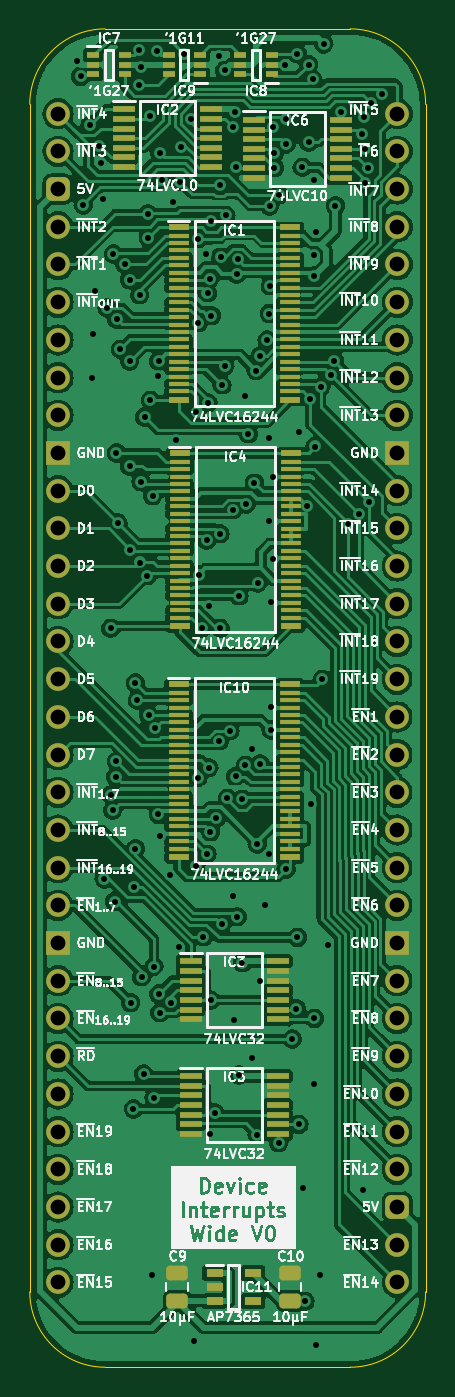
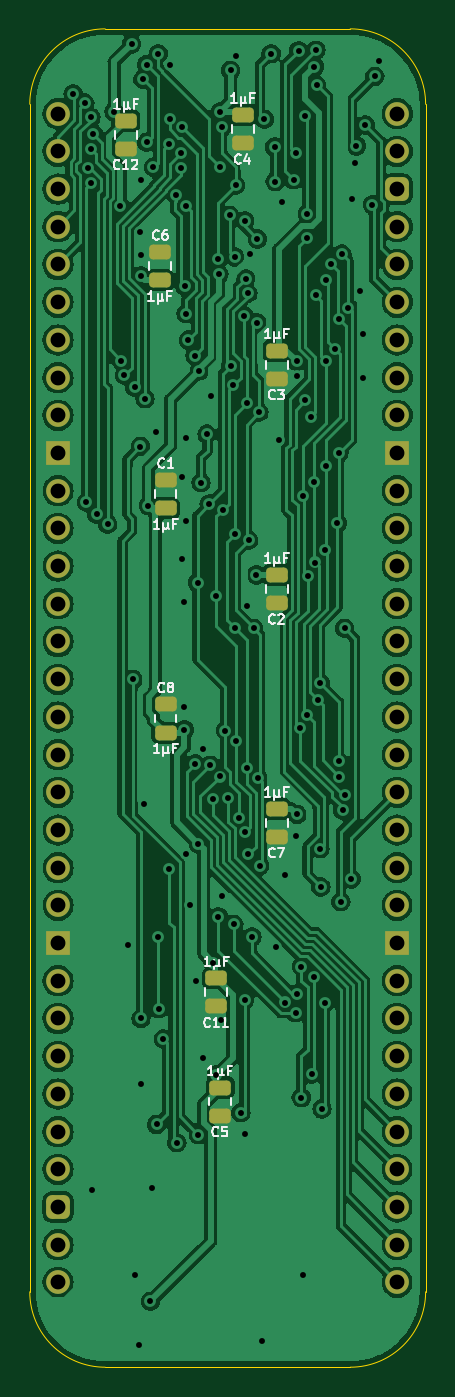
Circuit board: 9 layer files. Board 26.7 x 90.2 mm.
- bottom_copper: HCP65 Device Interrupts Wide-B_Cu.gbr (236536 bytes)
- bottom_mask: HCP65 Device Interrupts Wide-B_Mask.gbr (3777 bytes)
- bottom_silk: HCP65 Device Interrupts Wide-B_Silkscreen.gbr (23962 bytes)
- outline: HCP65 Device Interrupts Wide-Edge_Cuts.gbr (1020 bytes)
- top_copper: HCP65 Device Interrupts Wide-F_Cu.gbr (316060 bytes)
- top_mask: HCP65 Device Interrupts Wide-F_Mask.gbr (9117 bytes)
- top_silk: HCP65 Device Interrupts Wide-F_Silkscreen.gbr (177538 bytes)
- drill: HCP65 Device Interrupts Wide-NPTH.drl (268 bytes)
- drill: HCP65 Device Interrupts Wide-PTH.drl (4019 bytes)

=== bottom_copper: HCP65 Device Interrupts Wide-B_Cu.gbr (236536 bytes, source omitted) ===
=== bottom_mask: HCP65 Device Interrupts Wide-B_Mask.gbr ===
%TF.GenerationSoftware,KiCad,Pcbnew,7.0.5*%
%TF.CreationDate,2024-01-04T10:21:34+02:00*%
%TF.ProjectId,HCP65 Device Interrupts Wide,48435036-3520-4446-9576-69636520496e,rev?*%
%TF.SameCoordinates,Original*%
%TF.FileFunction,Soldermask,Bot*%
%TF.FilePolarity,Negative*%
%FSLAX46Y46*%
G04 Gerber Fmt 4.6, Leading zero omitted, Abs format (unit mm)*
G04 Created by KiCad (PCBNEW 7.0.5) date 2024-01-04 10:21:34*
%MOMM*%
%LPD*%
G01*
G04 APERTURE LIST*
G04 Aperture macros list*
%AMRoundRect*
0 Rectangle with rounded corners*
0 $1 Rounding radius*
0 $2 $3 $4 $5 $6 $7 $8 $9 X,Y pos of 4 corners*
0 Add a 4 corners polygon primitive as box body*
4,1,4,$2,$3,$4,$5,$6,$7,$8,$9,$2,$3,0*
0 Add four circle primitives for the rounded corners*
1,1,$1+$1,$2,$3*
1,1,$1+$1,$4,$5*
1,1,$1+$1,$6,$7*
1,1,$1+$1,$8,$9*
0 Add four rect primitives between the rounded corners*
20,1,$1+$1,$2,$3,$4,$5,0*
20,1,$1+$1,$4,$5,$6,$7,0*
20,1,$1+$1,$6,$7,$8,$9,0*
20,1,$1+$1,$8,$9,$2,$3,0*%
G04 Aperture macros list end*
%ADD10O,1.600000X1.600000*%
%ADD11RoundRect,0.400000X-0.400000X-0.400000X0.400000X-0.400000X0.400000X0.400000X-0.400000X0.400000X0*%
%ADD12R,1.600000X1.600000*%
%ADD13RoundRect,0.250000X-0.475000X0.250000X-0.475000X-0.250000X0.475000X-0.250000X0.475000X0.250000X0*%
%ADD14RoundRect,0.250000X0.475000X-0.250000X0.475000X0.250000X-0.475000X0.250000X-0.475000X-0.250000X0*%
G04 APERTURE END LIST*
D10*
%TO.C,J2*%
X86360000Y-71120000D03*
X86360000Y-73660000D03*
D11*
X86360000Y-76200000D03*
D10*
X86360000Y-78740000D03*
X86360000Y-81280000D03*
X86360000Y-83820000D03*
X86360000Y-86360000D03*
X86360000Y-88900000D03*
X86360000Y-91440000D03*
D12*
X86360000Y-93980000D03*
D10*
X86360000Y-96520000D03*
X86360000Y-99060000D03*
X86360000Y-101600000D03*
X86360000Y-104140000D03*
X86360000Y-106680000D03*
X86360000Y-109220000D03*
X86360000Y-111760000D03*
X86360000Y-114300000D03*
X86360000Y-116840000D03*
X86360000Y-119380000D03*
X86360000Y-121920000D03*
X86360000Y-124460000D03*
D12*
X86360000Y-127000000D03*
D10*
X86360000Y-129540000D03*
X86360000Y-132080000D03*
X86360000Y-134620000D03*
X86360000Y-137160000D03*
X86360000Y-139700000D03*
X86360000Y-142240000D03*
X86360000Y-144780000D03*
X86360000Y-147320000D03*
X86360000Y-149860000D03*
X109220000Y-149860000D03*
X109220000Y-147320000D03*
D11*
X109220000Y-144780000D03*
D10*
X109220000Y-142240000D03*
X109220000Y-139700000D03*
X109220000Y-137160000D03*
X109220000Y-134620000D03*
X109220000Y-132080000D03*
X109220000Y-129540000D03*
D12*
X109220000Y-127000000D03*
D10*
X109220000Y-124460000D03*
X109220000Y-121920000D03*
X109220000Y-119380000D03*
X109220000Y-116840000D03*
X109220000Y-114300000D03*
X109220000Y-111760000D03*
X109220000Y-109220000D03*
X109220000Y-106680000D03*
X109220000Y-104140000D03*
X109220000Y-101600000D03*
X109220000Y-99060000D03*
X109220000Y-96520000D03*
D12*
X109220000Y-93980000D03*
D10*
X109220000Y-91440000D03*
X109220000Y-88900000D03*
X109220000Y-86360000D03*
X109220000Y-83820000D03*
X109220000Y-81280000D03*
X109220000Y-78740000D03*
X109220000Y-76200000D03*
X109220000Y-73660000D03*
X109220000Y-71120000D03*
%TD*%
D13*
%TO.C,C4*%
X96774000Y-71202000D03*
X96774000Y-73102000D03*
%TD*%
D14*
%TO.C,C8*%
X101981000Y-112821000D03*
X101981000Y-110921000D03*
%TD*%
%TO.C,C1*%
X101981000Y-97708000D03*
X101981000Y-95808000D03*
%TD*%
D13*
%TO.C,C12*%
X104648000Y-71583000D03*
X104648000Y-73483000D03*
%TD*%
%TO.C,C7*%
X94488000Y-117938000D03*
X94488000Y-119838000D03*
%TD*%
D14*
%TO.C,C6*%
X102362000Y-82341000D03*
X102362000Y-80441000D03*
%TD*%
D13*
%TO.C,C11*%
X98552000Y-129368000D03*
X98552000Y-131268000D03*
%TD*%
%TO.C,C2*%
X94488000Y-102190000D03*
X94488000Y-104090000D03*
%TD*%
%TO.C,C5*%
X98298000Y-136729500D03*
X98298000Y-138629500D03*
%TD*%
%TO.C,C3*%
X94488000Y-87077000D03*
X94488000Y-88977000D03*
%TD*%
M02*

=== bottom_silk: HCP65 Device Interrupts Wide-B_Silkscreen.gbr (23962 bytes, source omitted) ===
=== outline: HCP65 Device Interrupts Wide-Edge_Cuts.gbr ===
%TF.GenerationSoftware,KiCad,Pcbnew,7.0.5*%
%TF.CreationDate,2024-01-04T10:21:34+02:00*%
%TF.ProjectId,HCP65 Device Interrupts Wide,48435036-3520-4446-9576-69636520496e,rev?*%
%TF.SameCoordinates,Original*%
%TF.FileFunction,Profile,NP*%
%FSLAX46Y46*%
G04 Gerber Fmt 4.6, Leading zero omitted, Abs format (unit mm)*
G04 Created by KiCad (PCBNEW 7.0.5) date 2024-01-04 10:21:34*
%MOMM*%
%LPD*%
G01*
G04 APERTURE LIST*
%TA.AperFunction,Profile*%
%ADD10C,0.100000*%
%TD*%
G04 APERTURE END LIST*
D10*
%TO.C,J2*%
X84455000Y-70485000D02*
X84455000Y-150495000D01*
X106045000Y-65405000D02*
X89535000Y-65405000D01*
X106045000Y-155575000D02*
X89535000Y-155575000D01*
X111125000Y-150495000D02*
X111125000Y-70485000D01*
X89535000Y-65405000D02*
G75*
G03*
X84455000Y-70485000I2J-5080002D01*
G01*
X84455000Y-150495000D02*
G75*
G03*
X89535000Y-155575000I5080000J0D01*
G01*
X111125000Y-70485000D02*
G75*
G03*
X106045000Y-65405000I-5080000J0D01*
G01*
X106045000Y-155575000D02*
G75*
G03*
X111125000Y-150495000I0J5080000D01*
G01*
%TD*%
M02*

=== top_copper: HCP65 Device Interrupts Wide-F_Cu.gbr (316060 bytes, source omitted) ===
=== top_mask: HCP65 Device Interrupts Wide-F_Mask.gbr (9117 bytes, source omitted) ===
=== top_silk: HCP65 Device Interrupts Wide-F_Silkscreen.gbr (177538 bytes, source omitted) ===
=== drill: HCP65 Device Interrupts Wide-NPTH.drl ===
M48
; DRILL file {KiCad 7.0.5} date Thu Jan  4 10:21:36 2024
; FORMAT={-:-/ absolute / inch / decimal}
; #@! TF.CreationDate,2024-01-04T10:21:36+02:00
; #@! TF.GenerationSoftware,Kicad,Pcbnew,7.0.5
; #@! TF.FileFunction,NonPlated,1,2,NPTH
FMAT,2
INCH
%
G90
G05
T0
M30

=== drill: HCP65 Device Interrupts Wide-PTH.drl ===
M48
; DRILL file {KiCad 7.0.5} date Thu Jan  4 10:21:36 2024
; FORMAT={-:-/ absolute / inch / decimal}
; #@! TF.CreationDate,2024-01-04T10:21:36+02:00
; #@! TF.GenerationSoftware,Kicad,Pcbnew,7.0.5
; #@! TF.FileFunction,Plated,1,2,PTH
FMAT,2
INCH
; #@! TA.AperFunction,Plated,PTH,ViaDrill
T1C0.0157
; #@! TA.AperFunction,Plated,PTH,ComponentDrill
T2C0.0394
%
G90
G05
T1
X3.45Y-2.66
X3.4599Y-2.7011
X3.4665Y-3.042
X3.485Y-2.83
X3.49Y-3.5
X3.4919Y-3.385
X3.4984Y-3.27
X3.5089Y-2.8855
X3.5131Y-2.9319
X3.5199Y-3.025
X3.5224Y-4.83
X3.53Y-3.315
X3.54Y-4.6066
X3.54Y-4.165
X3.5454Y-4.6471
X3.5469Y-3.1724
X3.55Y-4.89
X3.5535Y-4.5585
X3.5549Y-4.5181
X3.555Y-3.7
X3.5552Y-3.3452
X3.5591Y-3.8859
X3.565Y-3.425
X3.577Y-3.1978
X3.5897Y-3.4556
X3.59Y-3.24
X3.59Y-3.735
X3.592Y-3.958
X3.5925Y-5.1578
X3.6Y-5.44
X3.6027Y-4.8512
X3.605Y-4.31
X3.6052Y-4.7494
X3.61Y-4.3556
X3.6139Y-2.7244
X3.6159Y-2.6308
X3.6167Y-3.2809
X3.6175Y-3.9905
X3.62Y-2.675
X3.62Y-3.7761
X3.6221Y-5.091
X3.6274Y-5.3473
X3.63Y-3.605
X3.6363Y-4.025
X3.6384Y-3.0653
X3.6396Y-3.1296
X3.64Y-4.395
X3.645Y-2.805
X3.645Y-3.56
X3.65Y-5.88
X3.6507Y-3.8135
X3.6546Y-5.0622
X3.655Y-5.41
X3.6572Y-4.4304
X3.6615Y-2.6335
X3.6656Y-3.4964
X3.6661Y-4.6588
X3.6666Y-5.1344
X3.667Y-3.457
X3.6699Y-2.9041
X3.67Y-4.715
X3.67Y-5.185
X3.675Y-2.975
X3.6982Y-4.8202
X3.6985Y-5.1576
X3.705Y-3.035
X3.7133Y-3.6665
X3.7215Y-5.0105
X3.724Y-2.9804
X3.7252Y-2.8884
X3.735Y-2.6411
X3.7526Y-2.815
X3.76Y-6.055
X3.765Y-4.795
X3.7672Y-3.5917
X3.7709Y-4.5615
X3.771Y-3.1326
X3.7721Y-3.3542
X3.7739Y-4.0232
X3.7813Y-4.1652
X3.7855Y-4.9833
X3.792Y-3.1725
X3.7943Y-3.9314
X3.795Y-4.7634
X3.7964Y-3.2765
X3.7977Y-3.5667
X3.7993Y-4.1052
X3.8Y-4.535
X3.8023Y-3.2376
X3.8038Y-4.7051
X3.8039Y-5.5059
X3.8048Y-3.0837
X3.805Y-5.151
X3.8068Y-3.3356
X3.815Y-5.4497
X3.8194Y-4.6688
X3.8274Y-2.6479
X3.8279Y-4.4643
X3.8291Y-2.99
X3.8295Y-3.9137
X3.83Y-4.165
X3.8315Y-3.1798
X3.8339Y-4.95
X3.835Y-3.5209
X3.8422Y-3.4695
X3.8424Y-2.6848
X3.845Y-3.07
X3.8489Y-4.6164
X3.856Y-4.4367
X3.8634Y-3.8517
X3.865Y-2.835
X3.865Y-4.875
X3.8672Y-5.2037
X3.87Y-2.795
X3.8707Y-2.9409
X3.8708Y-4.5581
X3.8734Y-3.2256
X3.875Y-4.93
X3.876Y-3.1863
X3.88Y-4.08
X3.88Y-5.3498
X3.8883Y-4.6187
X3.8887Y-5.0523
X3.895Y-3.55
X3.8965Y-4.5283
X3.899Y-3.835
X3.905Y-3.65
X3.915Y-4.485
X3.915Y-5.305
X3.9207Y-3.7784
X3.9255Y-3.4816
X3.9281Y-5.5079
X3.9281Y-4.7373
X3.9299Y-4.0445
X3.935Y-5.0994
X3.9357Y-4.5249
X3.9369Y-3.4419
X3.95Y-4.9
X3.9544Y-3.4006
X3.9594Y-3.6594
X3.9594Y-4.7644
X3.96Y-3.8808
X3.9605Y-3.33
X3.9612Y-3.0447
X3.9635Y-3.2582
X3.965Y-4.095
X3.965Y-4.375
X3.965Y-4.4344
X3.97Y-3.7627
X3.9705Y-3.98
X3.9709Y-2.8357
X3.9736Y-2.9043
X3.974Y-2.9437
X3.985Y-5.5298
X3.9865Y-3.0145
X4.003Y-2.6697
X4.0039Y-2.8142
X4.0049Y-2.88
X4.0051Y-4.8034
X4.0209Y-5.2544
X4.0324Y-5.1742
X4.0343Y-2.6411
X4.035Y-4.985
X4.0388Y-5.481
X4.04Y-3.6434
X4.0475Y-2.9425
X4.05Y-5.65
X4.055Y-5.95
X4.0605Y-3.8395
X4.0646Y-2.8756
X4.0647Y-2.6697
X4.0694Y-3.5556
X4.0717Y-4.63
X4.0752Y-2.708
X4.08Y-2.975
X4.08Y-3.175
X4.08Y-3.23
X4.08Y-5.2
X4.08Y-5.3748
X4.0817Y-3.6828
X4.0839Y-3.1146
X4.085Y-6.065
X4.095Y-5.88
X4.097Y-3.5249
X4.1011Y-4.3008
X4.105Y-2.615
X4.115Y-5.005
X4.1244Y-3.4938
X4.1324Y-3.4552
X4.1359Y-3.0441
X4.1515Y-2.7948
X4.1686Y-3.8888
X4.198Y-3.8621
X4.206Y-2.8538
X4.21Y-5.655
X4.2126Y-2.81
X4.2134Y-2.985
X4.2134Y-2.8925
X4.2214Y-2.9438
X4.225Y-3.83
X4.229Y-2.7718
X4.26Y-2.7476
T2
X3.4Y-2.8
X3.4Y-2.9
X3.4Y-3.0
X3.4Y-3.1
X3.4Y-3.2
X3.4Y-3.3
X3.4Y-3.4
X3.4Y-3.5
X3.4Y-3.6
X3.4Y-3.7
X3.4Y-3.8
X3.4Y-3.9
X3.4Y-4.0
X3.4Y-4.1
X3.4Y-4.2
X3.4Y-4.3
X3.4Y-4.4
X3.4Y-4.5
X3.4Y-4.6
X3.4Y-4.7
X3.4Y-4.8
X3.4Y-4.9
X3.4Y-5.0
X3.4Y-5.1
X3.4Y-5.2
X3.4Y-5.3
X3.4Y-5.4
X3.4Y-5.5
X3.4Y-5.6
X3.4Y-5.7
X3.4Y-5.8
X3.4Y-5.9
X4.3Y-2.8
X4.3Y-2.9
X4.3Y-3.0
X4.3Y-3.1
X4.3Y-3.2
X4.3Y-3.3
X4.3Y-3.4
X4.3Y-3.5
X4.3Y-3.6
X4.3Y-3.7
X4.3Y-3.8
X4.3Y-3.9
X4.3Y-4.0
X4.3Y-4.1
X4.3Y-4.2
X4.3Y-4.3
X4.3Y-4.4
X4.3Y-4.5
X4.3Y-4.6
X4.3Y-4.7
X4.3Y-4.8
X4.3Y-4.9
X4.3Y-5.0
X4.3Y-5.1
X4.3Y-5.2
X4.3Y-5.3
X4.3Y-5.4
X4.3Y-5.5
X4.3Y-5.6
X4.3Y-5.7
X4.3Y-5.8
X4.3Y-5.9
T0
M30
